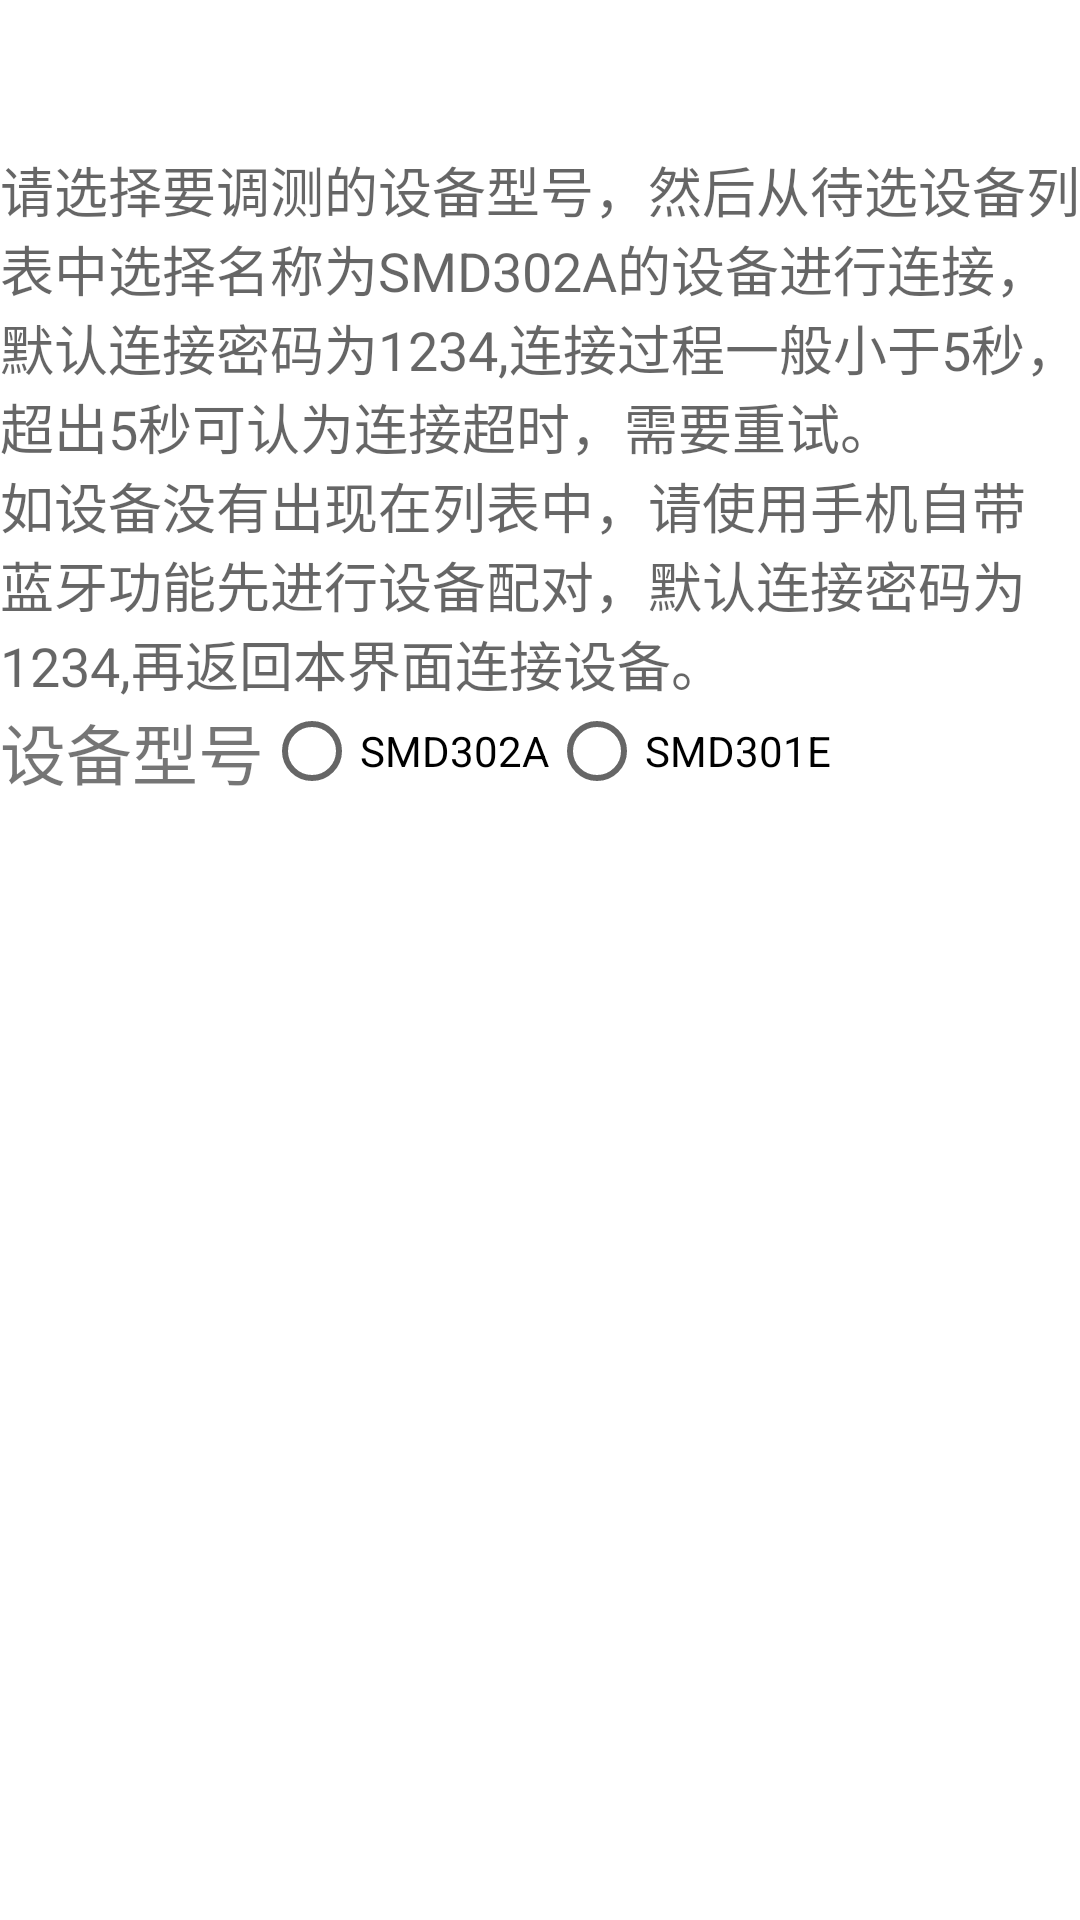

Reconstruct the res/layout file that produces this screen, plus the resources it refers to.
<!-- AndroidManifest.xml: application theme AppTheme -->
<!-- res/layout/activity_bluetooth.xml -->
<?xml version="1.0" encoding="utf-8"?>
<LinearLayout xmlns:android="http://schemas.android.com/apk/res/android"
    android:layout_width="fill_parent"
    android:id="@+id/slv"
    android:layout_height="wrap_content"
    android:background="@color/white"
    android:orientation="vertical" >
   <LinearLayout
        android:layout_width="match_parent"
        android:layout_height="wrap_content"
        android:orientation="horizontal" >

        <Button
            android:id="@+id/btn_search_devices"
            android:layout_width="0dp"
            android:layout_height="40dp"
            android:layout_weight="1"
            android:gravity="center"
            android:layout_margin="5dp"
            android:textSize="16sp"
            android:textColor="@color/white"
            android:background="@drawable/btn_login"
            android:text="开始搜索" />

        <Button
            android:id="@+id/btn_close_devices"
            android:layout_width="0dp"
            android:layout_height="40dp"
            android:layout_weight="1"
            android:gravity="center"
            android:textColor="@color/white"
            android:layout_margin="5dp"
            android:textSize="16sp"
            android:background="@drawable/btn_login"
            android:text="停止搜索" />
    </LinearLayout>
    <TextView
        android:layout_width="wrap_content"
        android:layout_height="wrap_content"
         android:textAppearance="?android:attr/textAppearanceMedium" 
        android:text="请选择要调测的设备型号，然后从待选设备列表中选择名称为SMD302A的设备进行连接，默认连接密码为1234,连接过程一般小于5秒，超出5秒可认为连接超时，需要重试。" />
    <TextView
        android:layout_width="wrap_content"
        android:layout_height="wrap_content"
         android:textAppearance="?android:attr/textAppearanceMedium" 
        android:text="如设备没有出现在列表中，请使用手机自带蓝牙功能先进行设备配对，默认连接密码为1234,再返回本界面连接设备。" />
    
    	<LinearLayout
	    android:layout_width="match_parent"
	    android:layout_height="wrap_content"
	    android:orientation="horizontal">

	    <TextView
	        android:layout_width="wrap_content"
	        android:layout_height="match_parent"
	        android:text="设备型号"
	        android:textSize="22sp" />

		<RadioGroup
		    android:layout_width="wrap_content"
		    android:layout_height="wrap_content"
		    android:orientation="horizontal" >

	    <RadioButton
	        android:id="@+id/rd302A"
	        android:layout_width="wrap_content"
	        android:layout_height="wrap_content"
	        android:selectAllOnFocus="true"
	        android:text="SMD302A" />

	    <RadioButton
	        android:id="@+id/rd301E"
	        android:layout_width="wrap_content"
	        android:layout_height="wrap_content"
	        android:selectAllOnFocus="true"
	        android:text="SMD301E" />

		</RadioGroup>
	    </LinearLayout>
	<LinearLayout
	    android:layout_width="match_parent"
	    android:layout_height="wrap_content"
	    android:orientation="vertical">
   <TextView
        android:id="@+id/tv_bonded_devices"
        android:layout_width="match_parent"
        android:layout_height="wrap_content"
        android:background="@drawable/btn_login"
        android:text="已配对设备（长按设备可取消配对）"
        android:layout_margin="3dp"
        android:gravity="center"
        android:padding="2dp"
        android:textColor="@color/white"
        android:textSize="14sp" />

    <ListView
        android:id="@+id/list_bonded_devices"
        android:layout_width="match_parent"
        android:layout_height="60dp"
        android:layout_weight="1"
        android:scrollbars="none" />

    <TextView
        android:id="@+id/tv_search_devices"
        android:layout_width="match_parent"
        android:layout_height="wrap_content"
        android:layout_margin="3dp"
        android:background="@drawable/btn_login"
        android:text="搜索到的设备"
        android:gravity="center"
        android:padding="2dp"
        android:textColor="@color/white"
        android:textSize="14sp" />

    <ListView
        android:id="@+id/list_search_devices"
        android:layout_width="match_parent"
        android:layout_height="150dp"
        android:layout_weight="1"
        android:scrollbars="none" />
   </LinearLayout>
    
    </LinearLayout>
<!-- resources referenced by this layout -->
<resources>
  <color name="white">#FFFFFFFF</color>
  <!-- drawable btn_login (drawable) -->
  <?xml version="1.0" encoding="utf-8"?>
  <selector xmlns:android="http://schemas.android.com/apk/res/android">
  
      <item android:drawable="@drawable/btn_login_n" android:state_enabled="true" android:state_window_focused="false"/>
      <item android:drawable="@drawable/btn_login_n" android:state_enabled="false" android:state_window_focused="false"/>
      <item android:drawable="@drawable/btn_login_p" android:state_pressed="true"/>
      <item android:drawable="@drawable/btn_login_n" android:state_enabled="true" android:state_focused="true"/>
      <item android:drawable="@drawable/btn_login_n" android:state_enabled="true"/>
      <item android:drawable="@drawable/btn_login_n" android:state_focused="true"/>
      <item android:drawable="@drawable/btn_login_n"/>
  
  </selector>
  <style name="AppTheme" parent="AppTheme.Base" />
  <!-- drawable btn_login_n (drawable) -->
  <?xml version="1.0" encoding="UTF-8"?>
  <shape xmlns:android="http://schemas.android.com/apk/res/android" >
  
      <corners android:radius="5dip" />
      
      
      <stroke
          android:width="2px"
          android:color="#ffffff" />
      
      <solid android:color="#f88b00" />
  </shape>
  <style name="AppTheme.Base" parent="Theme.AppCompat.Light.NoActionBar">
          <item name="colorPrimary">@color/primary</item>
          <item name="colorPrimaryDark">@color/primary_dark</item>
          <item name="android:windowAnimationStyle">@style/activityAnimation</item>
          <item name="actionMenuTextColor">@color/white</item>
      </style>
  <color name="primary">#f08000</color>
  <color name="primary_dark">#f88000</color>
  <style name="activityAnimation" parent="@android:style/Animation">
          <item name="android:activityOpenEnterAnimation">@anim/slide_right_in</item>
          <item name="android:activityOpenExitAnimation">@anim/slide_left_out</item>
          <item name="android:activityCloseEnterAnimation">@anim/slide_left_in</item>
          <item name="android:activityCloseExitAnimation">@anim/slide_right_out</item>
      </style>
</resources>
